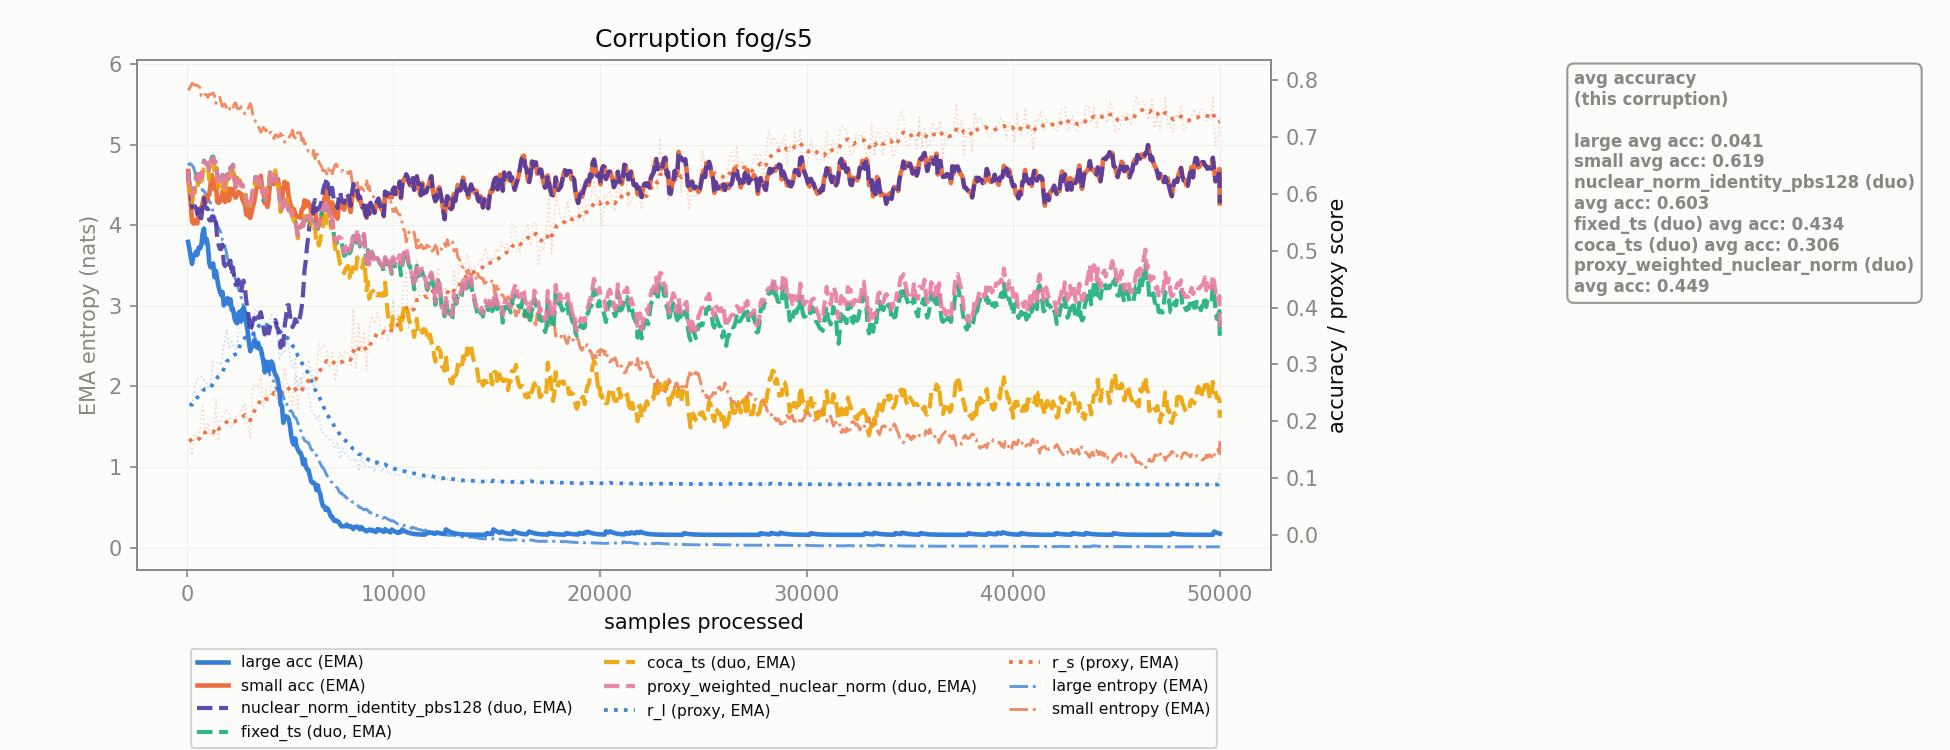

Data behind this chart, as committed beside it:
corruption, n_samples, r_l, r_s, r_l_ema, r_s_ema, large_acc_ema, small_acc_ema, large_ent_ema, small_ent_ema, nuclear_norm_identity_pbs128_duo_acc_ema, fixed_ts_duo_acc_ema, coca_ts_duo_acc_ema, proxy_weighted_nuclear_norm_duo_acc_ema
fog/s5, 128.0, 0.2298, 0.169, 0.2298, 0.169, 0.5043, 0.6094, 4.764, 5.696, 0.6122, 0.6179, 0.6051, 0.6179
fog/s5, 256.0, 0.2259, 0.1403, 0.2291, 0.1637, 0.477, 0.5515, 4.744, 5.761, 0.5764, 0.5957, 0.5848, 0.5957
fog/s5, 384.0, 0.2597, 0.1748, 0.2346, 0.1658, 0.4911, 0.5533, 4.669, 5.74, 0.5783, 0.6095, 0.6022, 0.6095
fog/s5, 512.0, 0.2739, 0.1716, 0.2418, 0.1668, 0.493, 0.5484, 4.566, 5.735, 0.5645, 0.6229, 0.6087, 0.6229
fog/s5, 640.0, 0.2779, 0.1872, 0.2483, 0.1705, 0.5046, 0.5745, 4.501, 5.704, 0.5595, 0.6257, 0.6162, 0.6257
fog/s5, 768.0, 0.2778, 0.2265, 0.2537, 0.1807, 0.5305, 0.5847, 4.432, 5.597, 0.578, 0.642, 0.6328, 0.642
fog/s5, 896.0, 0.2703, 0.1761, 0.2567, 0.1799, 0.515, 0.5918, 4.397, 5.62, 0.5755, 0.6555, 0.6442, 0.6555
fog/s5, 1024, 0.2595, 0.1979, 0.2572, 0.1832, 0.5085, 0.5963, 4.349, 5.585, 0.5735, 0.6534, 0.643, 0.6534
fog/s5, 1152, 0.2637, 0.1753, 0.2584, 0.1817, 0.4711, 0.6177, 4.275, 5.617, 0.5531, 0.6564, 0.6425, 0.6564
fog/s5, 1280, 0.3057, 0.1743, 0.267, 0.1804, 0.4778, 0.6118, 4.161, 5.638, 0.5608, 0.6662, 0.6517, 0.6638
fog/s5, 1408, 0.3029, 0.2378, 0.2735, 0.1908, 0.4647, 0.6258, 4.053, 5.511, 0.5503, 0.6588, 0.6467, 0.6572
fog/s5, 1536, 0.304, 0.1656, 0.2791, 0.1862, 0.4374, 0.5844, 3.966, 5.578, 0.5112, 0.6223, 0.6109, 0.6212
fog/s5, 1664, 0.2983, 0.2058, 0.2826, 0.1898, 0.4219, 0.5932, 3.902, 5.522, 0.5028, 0.625, 0.6145, 0.6243
fog/s5, 1792, 0.3337, 0.2113, 0.2918, 0.1937, 0.4038, 0.5913, 3.804, 5.494, 0.4776, 0.6149, 0.6022, 0.6145
fog/s5, 1920, 0.3626, 0.2198, 0.3047, 0.1985, 0.4155, 0.6045, 3.661, 5.452, 0.4837, 0.6335, 0.6227, 0.6332
fog/s5, 2048, 0.3271, 0.216, 0.3088, 0.2017, 0.4062, 0.5886, 3.537, 5.431, 0.4754, 0.6273, 0.6201, 0.6271
fog/s5, 2176, 0.3396, 0.1877, 0.3144, 0.1991, 0.3962, 0.6009, 3.443, 5.487, 0.4575, 0.64, 0.6351, 0.6398
fog/s5, 2304, 0.3287, 0.2, 0.317, 0.1993, 0.3825, 0.597, 3.366, 5.503, 0.4506, 0.6296, 0.6292, 0.6295
fog/s5, 2432, 0.3272, 0.2113, 0.3188, 0.2015, 0.3725, 0.5993, 3.29, 5.448, 0.445, 0.6283, 0.6281, 0.6283
fog/s5, 2560, 0.3901, 0.212, 0.3318, 0.2034, 0.393, 0.6021, 3.168, 5.444, 0.4443, 0.6226, 0.6247, 0.6225
fog/s5, 2688, 0.383, 0.2233, 0.3411, 0.207, 0.3953, 0.5908, 3.053, 5.419, 0.4395, 0.6164, 0.615, 0.6164
fog/s5, 2816, 0.3746, 0.2303, 0.3472, 0.2112, 0.387, 0.5814, 2.942, 5.381, 0.4344, 0.6038, 0.6028, 0.6037
fog/s5, 2944, 0.3552, 0.1971, 0.3487, 0.2087, 0.3596, 0.5806, 2.849, 5.431, 0.397, 0.5865, 0.5864, 0.5865
fog/s5, 3072, 0.347, 0.1692, 0.3484, 0.2015, 0.3233, 0.5578, 2.827, 5.51, 0.3577, 0.5739, 0.5767, 0.5739
fog/s5, 3200, 0.3702, 0.2614, 0.3523, 0.2124, 0.3319, 0.5777, 2.717, 5.366, 0.3766, 0.6068, 0.6058, 0.6068
fog/s5, 3328, 0.399, 0.2648, 0.3608, 0.2219, 0.3371, 0.6019, 2.589, 5.287, 0.375, 0.6299, 0.6269, 0.6299
fog/s5, 3456, 0.3904, 0.2591, 0.3662, 0.2287, 0.338, 0.617, 2.489, 5.232, 0.3841, 0.6283, 0.6263, 0.6283
fog/s5, 3584, 0.3969, 0.2808, 0.3718, 0.2382, 0.3278, 0.632, 2.408, 5.152, 0.3919, 0.6218, 0.6204, 0.6218
fog/s5, 3712, 0.3527, 0.2222, 0.3683, 0.2353, 0.3044, 0.6054, 2.38, 5.213, 0.3651, 0.5885, 0.5933, 0.5885
fog/s5, 3840, 0.3735, 0.2573, 0.3693, 0.2393, 0.2993, 0.591, 2.258, 5.168, 0.3596, 0.6073, 0.6105, 0.6073
fog/s5, 3968, 0.3703, 0.2336, 0.3694, 0.2382, 0.289, 0.5916, 2.196, 5.197, 0.3546, 0.6062, 0.6031, 0.6062
fog/s5, 4096, 0.3871, 0.2655, 0.3727, 0.2432, 0.3053, 0.6184, 2.105, 5.152, 0.3712, 0.6328, 0.6416, 0.6328
fog/s5, 4224, 0.3783, 0.2835, 0.3737, 0.2505, 0.2888, 0.6172, 2.058, 5.073, 0.3753, 0.6289, 0.6348, 0.6289
fog/s5, 4352, 0.3689, 0.2383, 0.3728, 0.2483, 0.2788, 0.6229, 1.96, 5.119, 0.3662, 0.6209, 0.6215, 0.6209
fog/s5, 4480, 0.307, 0.2609, 0.3609, 0.2506, 0.2556, 0.6089, 1.968, 5.103, 0.3474, 0.6006, 0.5943, 0.6006
fog/s5, 4608, 0.3229, 0.2485, 0.354, 0.2502, 0.2271, 0.5923, 1.926, 5.111, 0.3493, 0.5751, 0.576, 0.5751
fog/s5, 4736, 0.3194, 0.2944, 0.3477, 0.2582, 0.2097, 0.6214, 1.825, 5.03, 0.3671, 0.5898, 0.5922, 0.5898
fog/s5, 4864, 0.3451, 0.2655, 0.3472, 0.2596, 0.208, 0.6185, 1.765, 5.046, 0.404, 0.587, 0.5914, 0.587
fog/s5, 4992, 0.3172, 0.2394, 0.3418, 0.2559, 0.1927, 0.585, 1.696, 5.108, 0.3877, 0.5724, 0.5806, 0.5724
fog/s5, 5120, 0.292, 0.2282, 0.3327, 0.2509, 0.1628, 0.5724, 1.675, 5.178, 0.3657, 0.5549, 0.5604, 0.5549
fog/s5, 5248, 0.3092, 0.2828, 0.3284, 0.2567, 0.1697, 0.5658, 1.617, 5.084, 0.3796, 0.5523, 0.5541, 0.5523
fog/s5, 5376, 0.2531, 0.2222, 0.3147, 0.2504, 0.1503, 0.56, 1.545, 5.149, 0.3701, 0.5265, 0.522, 0.5265
fog/s5, 5504, 0.2784, 0.2604, 0.3081, 0.2522, 0.1448, 0.558, 1.457, 5.146, 0.3877, 0.543, 0.5401, 0.543
fog/s5, 5632, 0.2522, 0.284, 0.298, 0.258, 0.1245, 0.574, 1.364, 5.074, 0.4259, 0.5438, 0.5446, 0.5438
fog/s5, 5760, 0.2605, 0.2895, 0.2912, 0.2637, 0.1203, 0.5784, 1.319, 5.01, 0.4827, 0.5531, 0.5588, 0.5531
fog/s5, 5888, 0.2536, 0.308, 0.2843, 0.2718, 0.1144, 0.5853, 1.302, 4.912, 0.5269, 0.558, 0.5595, 0.558
fog/s5, 6016, 0.2203, 0.2923, 0.2727, 0.2755, 0.09438, 0.5692, 1.221, 4.874, 0.556, 0.5561, 0.5458, 0.5561
fog/s5, 6144, 0.2132, 0.2601, 0.2619, 0.2727, 0.09185, 0.5761, 1.18, 4.927, 0.5819, 0.5507, 0.5368, 0.5507
fog/s5, 6272, 0.2019, 0.2848, 0.251, 0.2749, 0.07879, 0.5488, 1.143, 4.92, 0.5706, 0.5399, 0.5112, 0.5428
fog/s5, 6400, 0.2115, 0.3377, 0.2438, 0.2863, 0.07702, 0.5469, 1.072, 4.776, 0.5759, 0.5484, 0.5093, 0.5503
fog/s5, 6528, 0.1817, 0.3279, 0.2325, 0.2939, 0.05853, 0.5601, 1.008, 4.725, 0.5875, 0.5668, 0.5383, 0.568
fog/s5, 6656, 0.177, 0.3351, 0.2224, 0.3014, 0.05003, 0.5919, 0.9658, 4.679, 0.6149, 0.5814, 0.5605, 0.5822
fog/s5, 6784, 0.1726, 0.3285, 0.2134, 0.3063, 0.04718, 0.6085, 0.8958, 4.634, 0.6291, 0.58, 0.5642, 0.5806
fog/s5, 6912, 0.1648, 0.2946, 0.2045, 0.3042, 0.03907, 0.584, 0.8446, 4.666, 0.6109, 0.5696, 0.5557, 0.57
fog/s5, 7040, 0.1683, 0.3206, 0.1979, 0.3072, 0.03184, 0.5852, 0.8087, 4.639, 0.6107, 0.5543, 0.5497, 0.5569
fog/s5, 7168, 0.1515, 0.2705, 0.1895, 0.3005, 0.02415, 0.5622, 0.7732, 4.744, 0.5821, 0.5157, 0.5069, 0.5174
fog/s5, 7296, 0.1614, 0.2994, 0.1844, 0.3003, 0.02366, 0.5566, 0.74, 4.723, 0.5751, 0.5162, 0.5033, 0.5197
fog/s5, 7424, 0.1342, 0.3213, 0.1753, 0.3041, 0.01816, 0.5885, 0.6756, 4.682, 0.6037, 0.5183, 0.4764, 0.523
fog/s5, 7552, 0.1525, 0.3074, 0.1711, 0.3047, 0.015, 0.5747, 0.6575, 4.68, 0.5855, 0.5032, 0.4659, 0.5063
fog/s5, 7680, 0.1439, 0.3239, 0.1662, 0.3082, 0.01521, 0.5792, 0.6284, 4.643, 0.5887, 0.4929, 0.4679, 0.4973
... 331 more rows
